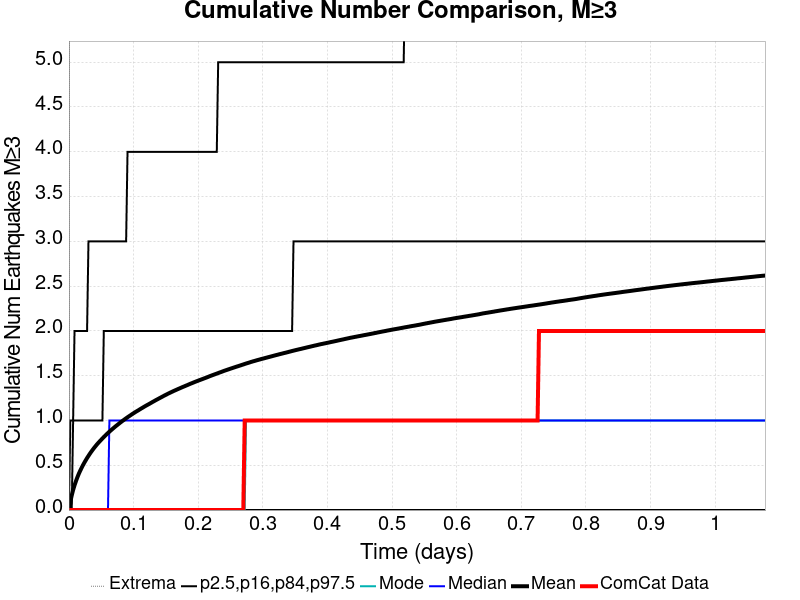

The table this chart was drawn from, first rows:
Time (days), ComCat Data, Simulation Mean, Simulation Median, Simulation Mode, Simulation Minimum, Simulation Maximum, 2.5 %-ile, 16 %-ile, 84 %-ile, 97.5 %-ile
0.0, 0.0, 0.0, 0.0, 0.0, 0.0, 0.0, 0.0, 0.0, 0.0, 0.0
0.002159, 0.0, 0.0906, 0.0, 0.0, 0.0, 20.0, 0.0, 0.0, 0.0, 1.0
0.004317, 0.0, 0.1633, 0.0, 0.0, 0.0, 35.0, 0.0, 0.0, 0.0, 1.0
0.006476, 0.0, 0.2245, 0.0, 0.0, 0.0, 51.0, 0.0, 0.0, 1.0, 1.0
0.008634, 0.0, 0.2758, 0.0, 0.0, 0.0, 61.0, 0.0, 0.0, 1.0, 2.0
0.01079, 0.0, 0.322, 0.0, 0.0, 0.0, 75.0, 0.0, 0.0, 1.0, 2.0
0.01295, 0.0, 0.3638, 0.0, 0.0, 0.0, 100.0, 0.0, 0.0, 1.0, 2.0
0.01511, 0.0, 0.4023, 0.0, 0.0, 0.0, 126.0, 0.0, 0.0, 1.0, 2.0
0.01727, 0.0, 0.4365, 0.0, 0.0, 0.0, 154.0, 0.0, 0.0, 1.0, 2.0
0.01943, 0.0, 0.469, 0.0, 0.0, 0.0, 174.0, 0.0, 0.0, 1.0, 2.0
0.02159, 0.0, 0.4996, 0.0, 0.0, 0.0, 188.0, 0.0, 0.0, 1.0, 2.0
0.02374, 0.0, 0.5279, 0.0, 0.0, 0.0, 199.0, 0.0, 0.0, 1.0, 2.0
0.0259, 0.0, 0.5549, 0.0, 0.0, 0.0, 218.0, 0.0, 0.0, 1.0, 2.0
0.02806, 0.0, 0.581, 0.0, 0.0, 0.0, 228.0, 0.0, 0.0, 1.0, 2.0
0.03022, 0.0, 0.6049, 0.0, 0.0, 0.0, 234.0, 0.0, 0.0, 1.0, 3.0
0.03238, 0.0, 0.6288, 0.0, 0.0, 0.0, 243.0, 0.0, 0.0, 1.0, 3.0
0.03454, 0.0, 0.6512, 0.0, 0.0, 0.0, 254.0, 0.0, 0.0, 1.0, 3.0
0.0367, 0.0, 0.6724, 0.0, 0.0, 0.0, 264.0, 0.0, 0.0, 1.0, 3.0
0.03885, 0.0, 0.6932, 0.0, 0.0, 0.0, 281.0, 0.0, 0.0, 1.0, 3.0
0.04101, 0.0, 0.7123, 0.0, 0.0, 0.0, 311.0, 0.0, 0.0, 1.0, 3.0
0.04317, 0.0, 0.7315, 0.0, 0.0, 0.0, 335.0, 0.0, 0.0, 1.0, 3.0
0.04533, 0.0, 0.7492, 0.0, 0.0, 0.0, 343.0, 0.0, 0.0, 1.0, 3.0
0.04749, 0.0, 0.7662, 0.0, 0.0, 0.0, 364.0, 0.0, 0.0, 1.0, 3.0
0.04965, 0.0, 0.7828, 0.0, 0.0, 0.0, 380.0, 0.0, 0.0, 1.0, 3.0
0.0518, 0.0, 0.7993, 0.0, 0.0, 0.0, 390.0, 0.0, 0.0, 1.0, 3.0
0.05396, 0.0, 0.8157, 0.0, 0.0, 0.0, 402.0, 0.0, 0.0, 2.0, 3.0
0.05612, 0.0, 0.8309, 0.0, 0.0, 0.0, 414.0, 0.0, 0.0, 2.0, 3.0
0.05828, 0.0, 0.8464, 0.0, 0.0, 0.0, 422.0, 0.0, 0.0, 2.0, 3.0
0.06044, 0.0, 0.8607, 0.0, 0.0, 0.0, 431.0, 0.0, 0.0, 2.0, 3.0
0.0626, 0.0, 0.8751, 1.0, 0.0, 0.0, 440.0, 0.0, 0.0, 2.0, 3.0
0.06476, 0.0, 0.8889, 1.0, 0.0, 0.0, 444.0, 0.0, 0.0, 2.0, 3.0
0.06691, 0.0, 0.9026, 1.0, 0.0, 0.0, 452.0, 0.0, 0.0, 2.0, 3.0
0.06907, 0.0, 0.9158, 1.0, 0.0, 0.0, 470.0, 0.0, 0.0, 2.0, 3.0
0.07123, 0.0, 0.9292, 1.0, 0.0, 0.0, 478.0, 0.0, 0.0, 2.0, 3.0
0.07339, 0.0, 0.942, 1.0, 0.0, 0.0, 489.0, 0.0, 0.0, 2.0, 3.0
0.07555, 0.0, 0.954, 1.0, 0.0, 0.0, 497.0, 0.0, 0.0, 2.0, 3.0
0.07771, 0.0, 0.9667, 1.0, 0.0, 0.0, 501.0, 0.0, 0.0, 2.0, 3.0
0.07987, 0.0, 0.9788, 1.0, 0.0, 0.0, 508.0, 0.0, 0.0, 2.0, 3.0
0.08202, 0.0, 0.9908, 1.0, 0.0, 0.0, 518.0, 0.0, 0.0, 2.0, 3.0
0.08418, 0.0, 1.002, 1.0, 0.0, 0.0, 525.0, 0.0, 0.0, 2.0, 3.0
0.08634, 0.0, 1.014, 1.0, 0.0, 0.0, 529.0, 0.0, 0.0, 2.0, 3.0
0.0885, 0.0, 1.025, 1.0, 0.0, 0.0, 536.0, 0.0, 0.0, 2.0, 3.0
0.09066, 0.0, 1.036, 1.0, 0.0, 0.0, 543.0, 0.0, 0.0, 2.0, 4.0
0.09282, 0.0, 1.047, 1.0, 0.0, 0.0, 544.0, 0.0, 0.0, 2.0, 4.0
0.09498, 0.0, 1.057, 1.0, 0.0, 0.0, 550.0, 0.0, 0.0, 2.0, 4.0
0.09713, 0.0, 1.068, 1.0, 0.0, 0.0, 553.0, 0.0, 0.0, 2.0, 4.0
0.09929, 0.0, 1.078, 1.0, 0.0, 0.0, 561.0, 0.0, 0.0, 2.0, 4.0
0.1015, 0.0, 1.088, 1.0, 0.0, 0.0, 565.0, 0.0, 0.0, 2.0, 4.0
0.1036, 0.0, 1.098, 1.0, 0.0, 0.0, 570.0, 0.0, 0.0, 2.0, 4.0
0.1058, 0.0, 1.107, 1.0, 0.0, 0.0, 577.0, 0.0, 0.0, 2.0, 4.0
0.1079, 0.0, 1.116, 1.0, 0.0, 0.0, 581.0, 0.0, 0.0, 2.0, 4.0
0.1101, 0.0, 1.126, 1.0, 0.0, 0.0, 591.0, 0.0, 0.0, 2.0, 4.0
0.1122, 0.0, 1.136, 1.0, 0.0, 0.0, 596.0, 0.0, 0.0, 2.0, 4.0
0.1144, 0.0, 1.145, 1.0, 0.0, 0.0, 601.0, 0.0, 0.0, 2.0, 4.0
0.1166, 0.0, 1.154, 1.0, 0.0, 0.0, 608.0, 0.0, 0.0, 2.0, 4.0
0.1187, 0.0, 1.163, 1.0, 0.0, 0.0, 614.0, 0.0, 0.0, 2.0, 4.0
0.1209, 0.0, 1.172, 1.0, 0.0, 0.0, 618.0, 0.0, 0.0, 2.0, 4.0
0.123, 0.0, 1.18, 1.0, 0.0, 0.0, 624.0, 0.0, 0.0, 2.0, 4.0
0.1252, 0.0, 1.189, 1.0, 0.0, 0.0, 630.0, 0.0, 0.0, 2.0, 4.0
0.1274, 0.0, 1.198, 1.0, 0.0, 0.0, 635.0, 0.0, 0.0, 2.0, 4.0
... 440 more rows
